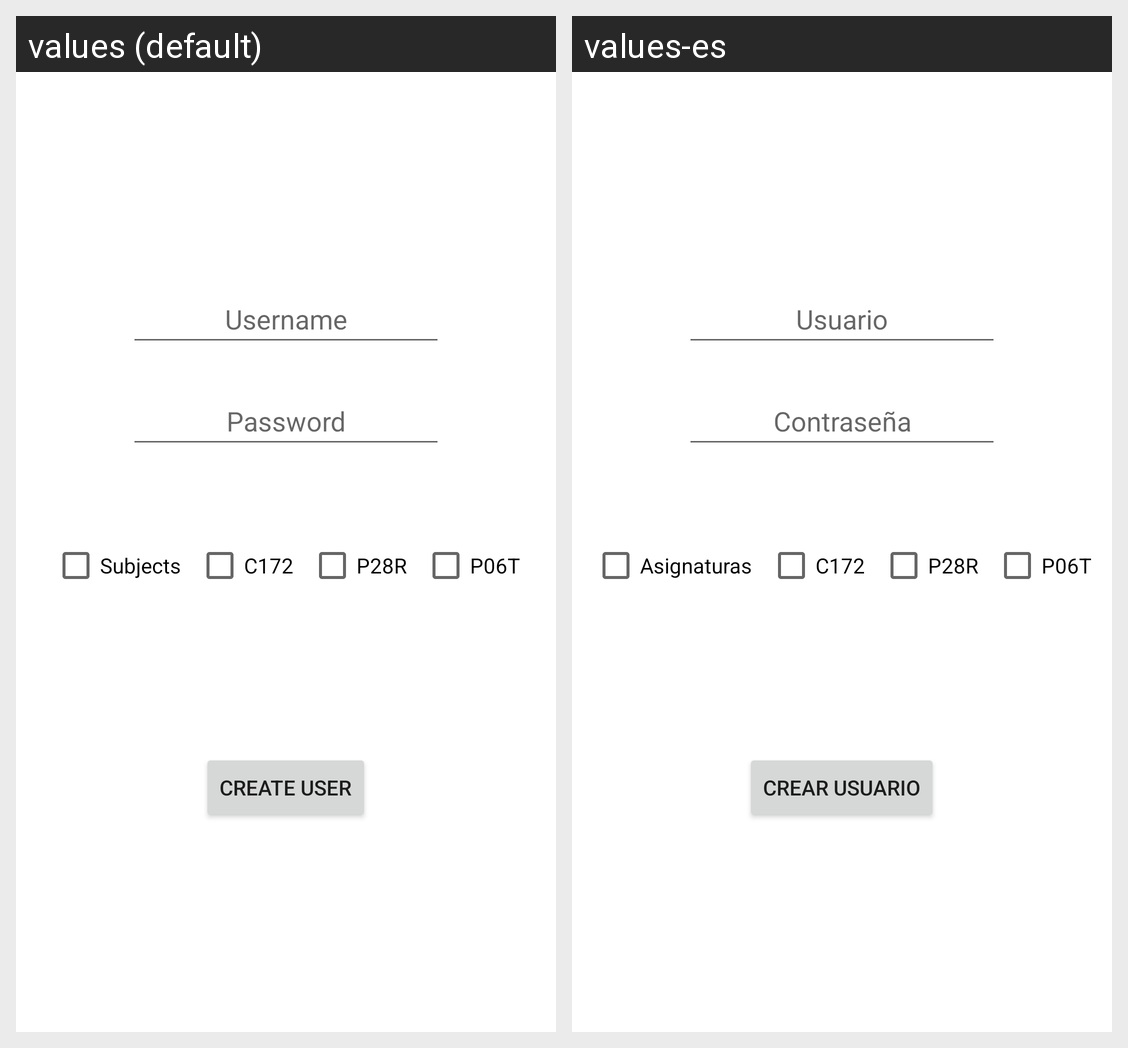

This grid shows one Android layout under two languages. Give, for every string resource on the screen, its name, the default text and each shown locale's text.
Android screen res/layout/activity_new_user.xml rendered under 2 locales, left to right: values (default), values-es. Device: Nexus 5 (rendered at 1080×1920; each locale shown at half size, 540×960, under a caption strip naming it); theme Theme.ProyectoDAM.
Strings drawn on this screen, with the default value and each locale's value (text and hints the layout hard-codes, and strings that could not be matched under every locale, appear in the picture but are not listed):

user
  values: Username
  values-es: Usuario

pass
  values: Password
  values-es: Contraseña

subjects
  values: Subjects
  values-es: Asignaturas

C172
  values: C172
  values-es: C172  [not translated; the default value is used]

P28R
  values: P28R
  values-es: P28R  [not translated; the default value is used]

P06T
  values: P06T
  values-es: P06T  [not translated; the default value is used]

createuser
  values: Create User
  values-es: Crear usuario
